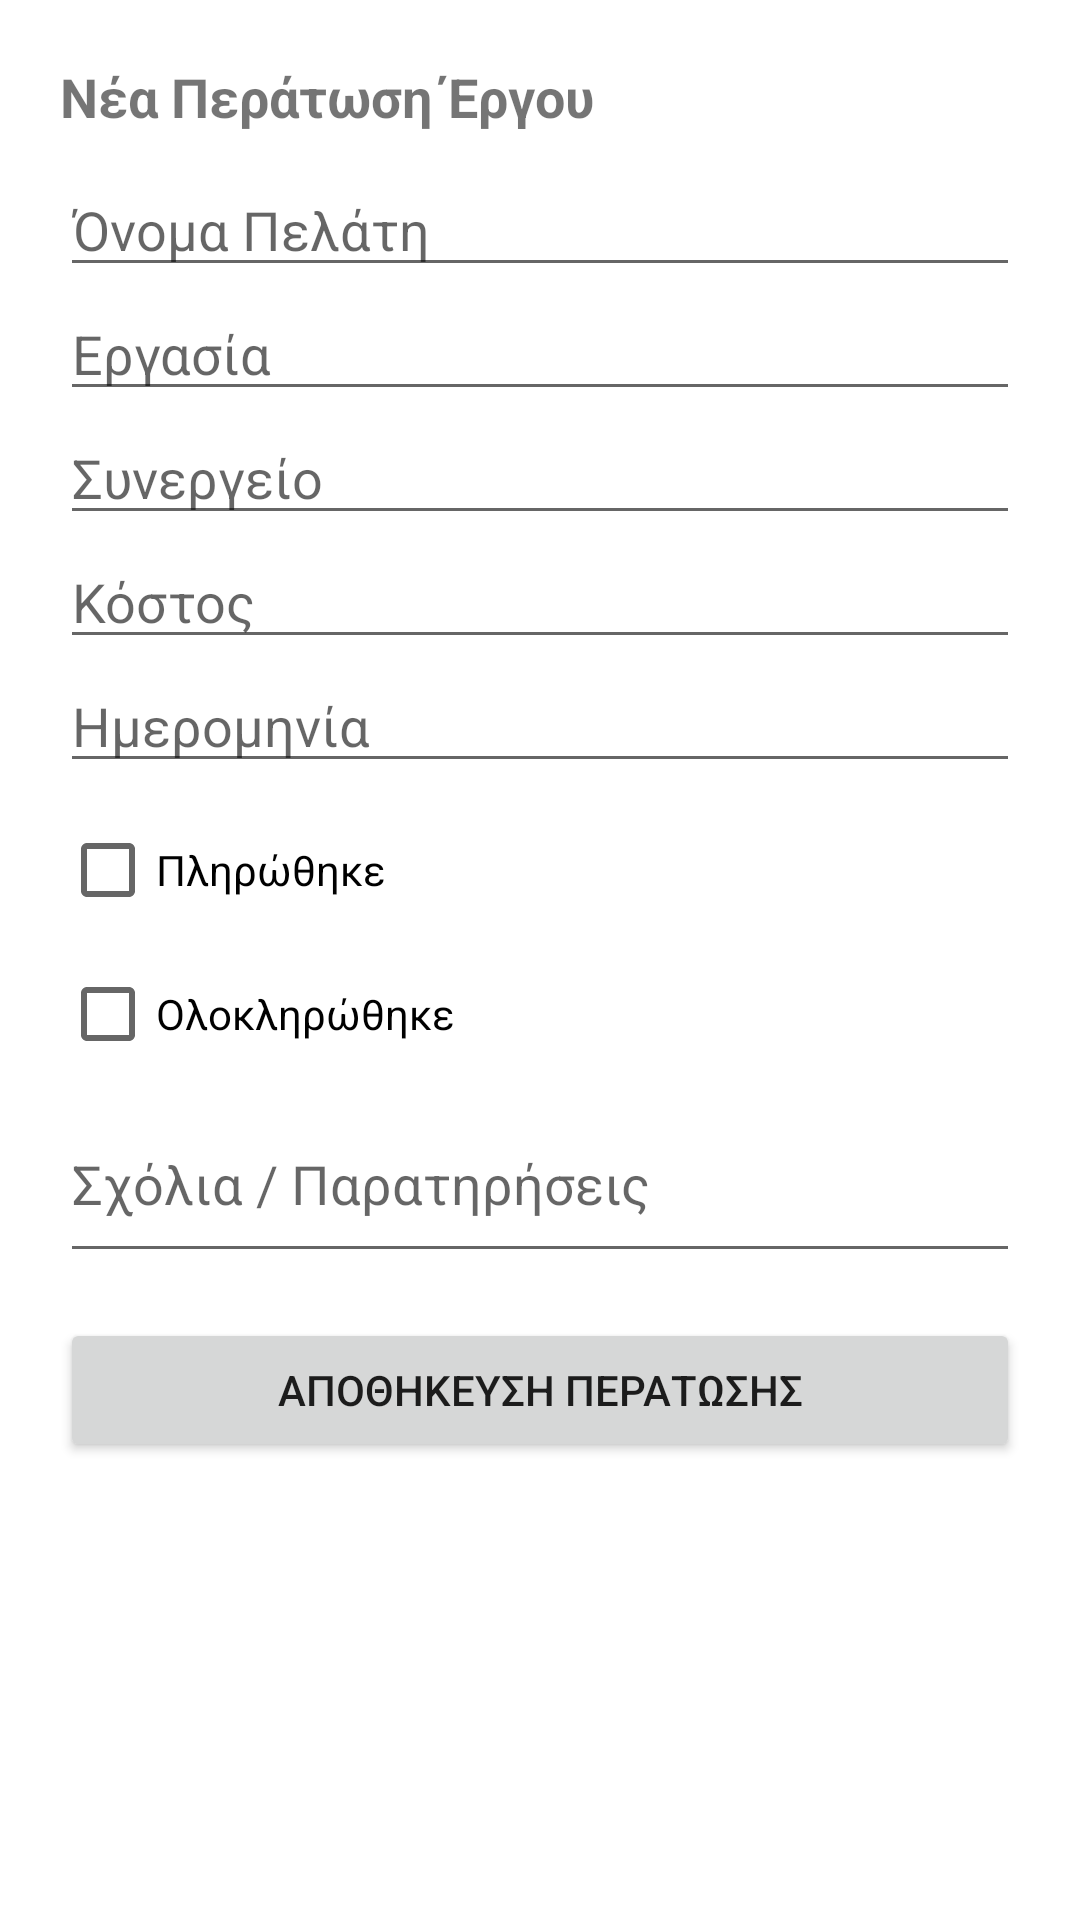

This screen was rendered from an Android layout file. Write that file and the resources it references.
<!-- AndroidManifest.xml: application theme Theme.HvacApp -->
<!-- res/layout/dialog_add_istoriko.xml -->
<?xml version="1.0" encoding="utf-8"?>
<ScrollView xmlns:android="http://schemas.android.com/apk/res/android"
    android:layout_width="match_parent"
    android:layout_height="wrap_content">

    <LinearLayout
        android:layout_width="match_parent"
        android:layout_height="wrap_content"
        android:orientation="vertical"
        android:padding="20dp">

        <TextView
            android:layout_width="match_parent"
            android:layout_height="wrap_content"
            android:text="Νέα Περάτωση Έργου"
            android:textSize="18sp"
            android:textStyle="bold"
            android:layout_marginBottom="10dp"/>


        <EditText android:id="@+id/etPerName" android:layout_width="match_parent" android:layout_height="wrap_content" android:hint="Όνομα Πελάτη" android:inputType="textPersonName"/>
        <EditText android:id="@+id/etPerErgasia" android:layout_width="match_parent" android:layout_height="wrap_content" android:hint="Εργασία" android:inputType="text"/>
        <EditText android:id="@+id/etPerSynergeio" android:layout_width="match_parent" android:layout_height="wrap_content" android:hint="Συνεργείο " android:inputType="text"/>
        <EditText android:id="@+id/etPerKostos" android:layout_width="match_parent" android:layout_height="wrap_content" android:hint="Κόστος " android:inputType="numberDecimal"/>
        <EditText android:id="@+id/etPerDate" android:layout_width="match_parent" android:layout_height="wrap_content" android:hint="Ημερομηνία" android:inputType="date"/>


        <CheckBox
            android:id="@+id/cbPliromi"
            android:layout_width="wrap_content"
            android:layout_height="wrap_content"
            android:text="Πληρώθηκε"
            android:layout_marginTop="5dp"/>

        <CheckBox
            android:id="@+id/cbOloklirosi"
            android:layout_width="wrap_content"
            android:layout_height="wrap_content"
            android:text="Ολοκληρώθηκε"/>

        <EditText
            android:id="@+id/etPerSxolia"
            android:layout_width="match_parent"
            android:layout_height="wrap_content"
            android:hint="Σχόλια / Παρατηρήσεις"
            android:minLines="2"/>

        <Button
            android:id="@+id/btnSavePer"
            android:layout_width="match_parent"
            android:layout_height="wrap_content"
            android:text="ΑΠΟΘΗΚΕΥΣΗ ΠΕΡΑΤΩΣΗΣ"
            android:layout_marginTop="15dp"/>
    </LinearLayout>
</ScrollView>
<!-- resources referenced by this layout -->
<resources>
  <style name="Theme.HvacApp" parent="Theme.MaterialComponents.DayNight.NoActionBar">
  
          <item name="colorPrimary">@color/purple_500</item>
          <item name="colorPrimaryVariant">@color/purple_700</item>
          <item name="colorOnPrimary">@color/white</item>
  
          <item name="colorSecondary">@color/teal_200</item>
          <item name="colorSecondaryVariant">@color/teal_700</item>
          <item name="colorOnSecondary">@color/black</item>
  
          <item name="android:statusBarColor">?attr/colorPrimaryVariant</item>
  
  
          <item name="windowActionBar">false</item>
          <item name="windowNoTitle">true</item>
      </style>
  <!-- not gathered from this repository: default colours our renderer supplied (Android Studio template values) -->
  <color name="purple_500">#FF6200EE</color>
  <color name="purple_700">#FF3700B3</color>
  <color name="teal_200">#FF03DAC5</color>
  <color name="teal_700">#FF018786</color>
  <color name="black">#FF000000</color>
  <color name="white">#FFFFFFFF</color>
</resources>
